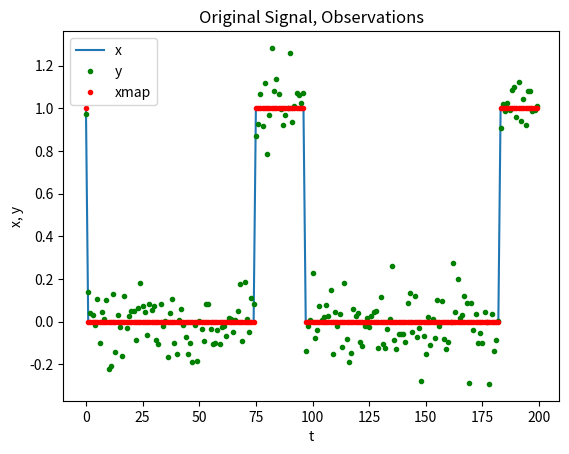

Write Python code to recreate this figure.
# -*- coding: utf-8 -*-
import math
import random
import matplotlib.pyplot as plt

#random.seed(20140123)


def make_matrix(a, b, fill=0.0): #  NumPy を使って高速に処理する方法がある
    m = []
    for i in range(a):
        m.append([fill]*b)
    return m

class HMM:
    def __init__(self, n, sigma, humming):
        self.n = n
        self.sigma = sigma
        self.humming = [0 for i in range(1000)]
        self.S = make_matrix(2, self.n)
        self.C = make_matrix(2, self.n)

        self.x = [0]*self.n
        self.xmap = [0]*self.n
        self.y = [0.0]*self.n


    def generate_x(self):
        if (random.random() < 0.5):
            self.x[0] = 0
        else:
            self.x[0] = 1

        for i in range(1,self.n, 1):
            r = random.random()
            if ( self.x[i-1] == 0 ):
                if ( r < 0.99 ):
                    self.x[i] = 0
                else:
                    self.x[i] = 1
            else:
                if ( r < 0.97 ):
                    self.x[i] = 1
                else:
                    self.x[i] = 0

    def generate_y(self):
        for i in range(0,self.n):
            self.y[i] = random.gauss(self.x[i],self.sigma)

    def compute_xmap(self):
        self.S[0][0] = - math.log(math.sqrt(2*math.pi*pow(self.sigma, 2))) - (pow((self.y[0] - 0), 2)/(2*pow(self.sigma, 2)))
        self.S[1][0] = - math.log(math.sqrt(2*math.pi*pow(self.sigma, 2))) - (pow((self.y[0] - 1), 2)/(2*pow(self.sigma, 2)))
        for i in range(1, self.n, 1):
            self.S[0][i] = self.S[0][i - 1]  -math.log(math.sqrt(2*math.pi*pow(self.sigma, 2))) - (pow((self.y[i] - 0), 2)/(2*pow(self.sigma, 2))) + math.log(0.99)
            if self.S[1][i - 1] -math.log(math.sqrt(2*math.pi*pow(self.sigma, 2))) - (pow((self.y[i] - 0), 2)/(2*pow(self.sigma, 2))) + math.log(0.03) > self.S[0][i]:
                self.S[0][i] = self.S[1][i - 1]  -math.log(math.sqrt(2*math.pi*pow(self.sigma, 2))) - (pow((self.y[i] - 0), 2)/(2*pow(self.sigma, 2))) + math.log(0.03)
                self.C[0][i] = 1
            else:
                self.C[0][i] = 0
            self.S[1][i] = self.S[0][i - 1] -math.log(math.sqrt(2*math.pi*pow(self.sigma, 2))) - (pow((self.y[i] - 1), 2)/(2*pow(self.sigma, 2))) + math.log(0.01)
            if self.S[1][i - 1] -math.log(math.sqrt(2*math.pi*pow(self.sigma, 2))) - (pow((self.y[i] - 1), 2)/(2*pow(self.sigma, 2))) + math.log(0.97) > self.S[1][i]:
                self.S[1][i] = self.S[1][i - 1] -math.log(math.sqrt(2*math.pi*pow(self.sigma, 2))) - (pow((self.y[i] - 1), 2)/(2*pow(self.sigma, 2))) + math.log(0.97)
                self.C[1][i] = 1
            else:
                self.C[1][i] = 0
        if self.S[0][self.n - 1] > self.S[1][self.n - 1]:
            self.xmap[self.n - 1] = 0
        else :
            self.xmap[self.n - 1] = 1
        for i in range(self.n-1, 0, -1):
            self.xmap[i - 1] = self.C[self.xmap[i]][i]
        for i in range(0, self.n):
            if self.xmap[i] != self.x[i]:
                print('i:{0}, x:{1}, xmap:{2}, y:{3}'.format(i, self.x[i], self.xmap[i], self.y[i]))
                print('S[0]:{0}, S[1]:{1}, C[0]:{2}, C[1]:{3}'.format(self.S[0][i], self.S[1][i], self.C[0][i], self.C[1][i]))

    def compute_humming(self, i):
        for j in range(0, self.n, 1):
            if self.x[j] != self.xmap[j]:
                self.humming[i] += 1;
        #self.humming[sigma][i] = self.humming[sigma][i] / self.n
        #print('humming:{0}'.format(self.humming))

    def average_humming(self, roop, average):
        for i in range(0, roop, 1):
            average += self.humming[i]
        average = average #/(roop * self.n)
        print('average:{0}'.format(average))
        return average

def demo():

    n = 200
    humming = 0.0
    roop = 1000
    count = 0
    sigma = 0.1
    average = 0.0

    hmm = HMM(n, sigma, humming) # 隠れマルコフモデルを作る．n: 入力信号の数
    dispersion = 0.0
    for i in range(0, roop, 1):
        average = 0.0
        hmm.generate_x()
        hmm.generate_y()
        hmm.compute_xmap()
        hmm.compute_humming(i)

    average = hmm.average_humming(roop, average)
        #ここはxとyのプロット用
    t = range(n)
    plt.plot(t, hmm.x, label='x')
    plt.plot(t, hmm.y, '.g', label='y') # g は緑色， * は点
    plt.plot(t, hmm.xmap, '.r', label='xmap')

    plt.title('Original Signal, Observations')
    plt.xlabel('t') # X 軸
    plt.ylabel('x, y') # Y 軸
    plt.legend() # 描画

    plt.show() # 描画
    print(average)
    #plt.plot(sigma, average, 'bo')
    #plt.errorbar(sigma, average, yerr = dispersions, fmt = 'ro', ecolor = 'g')
    #plt.savefig('humming.png')
    #plt.show() # 描画

if __name__ == '__main__':
    demo()
